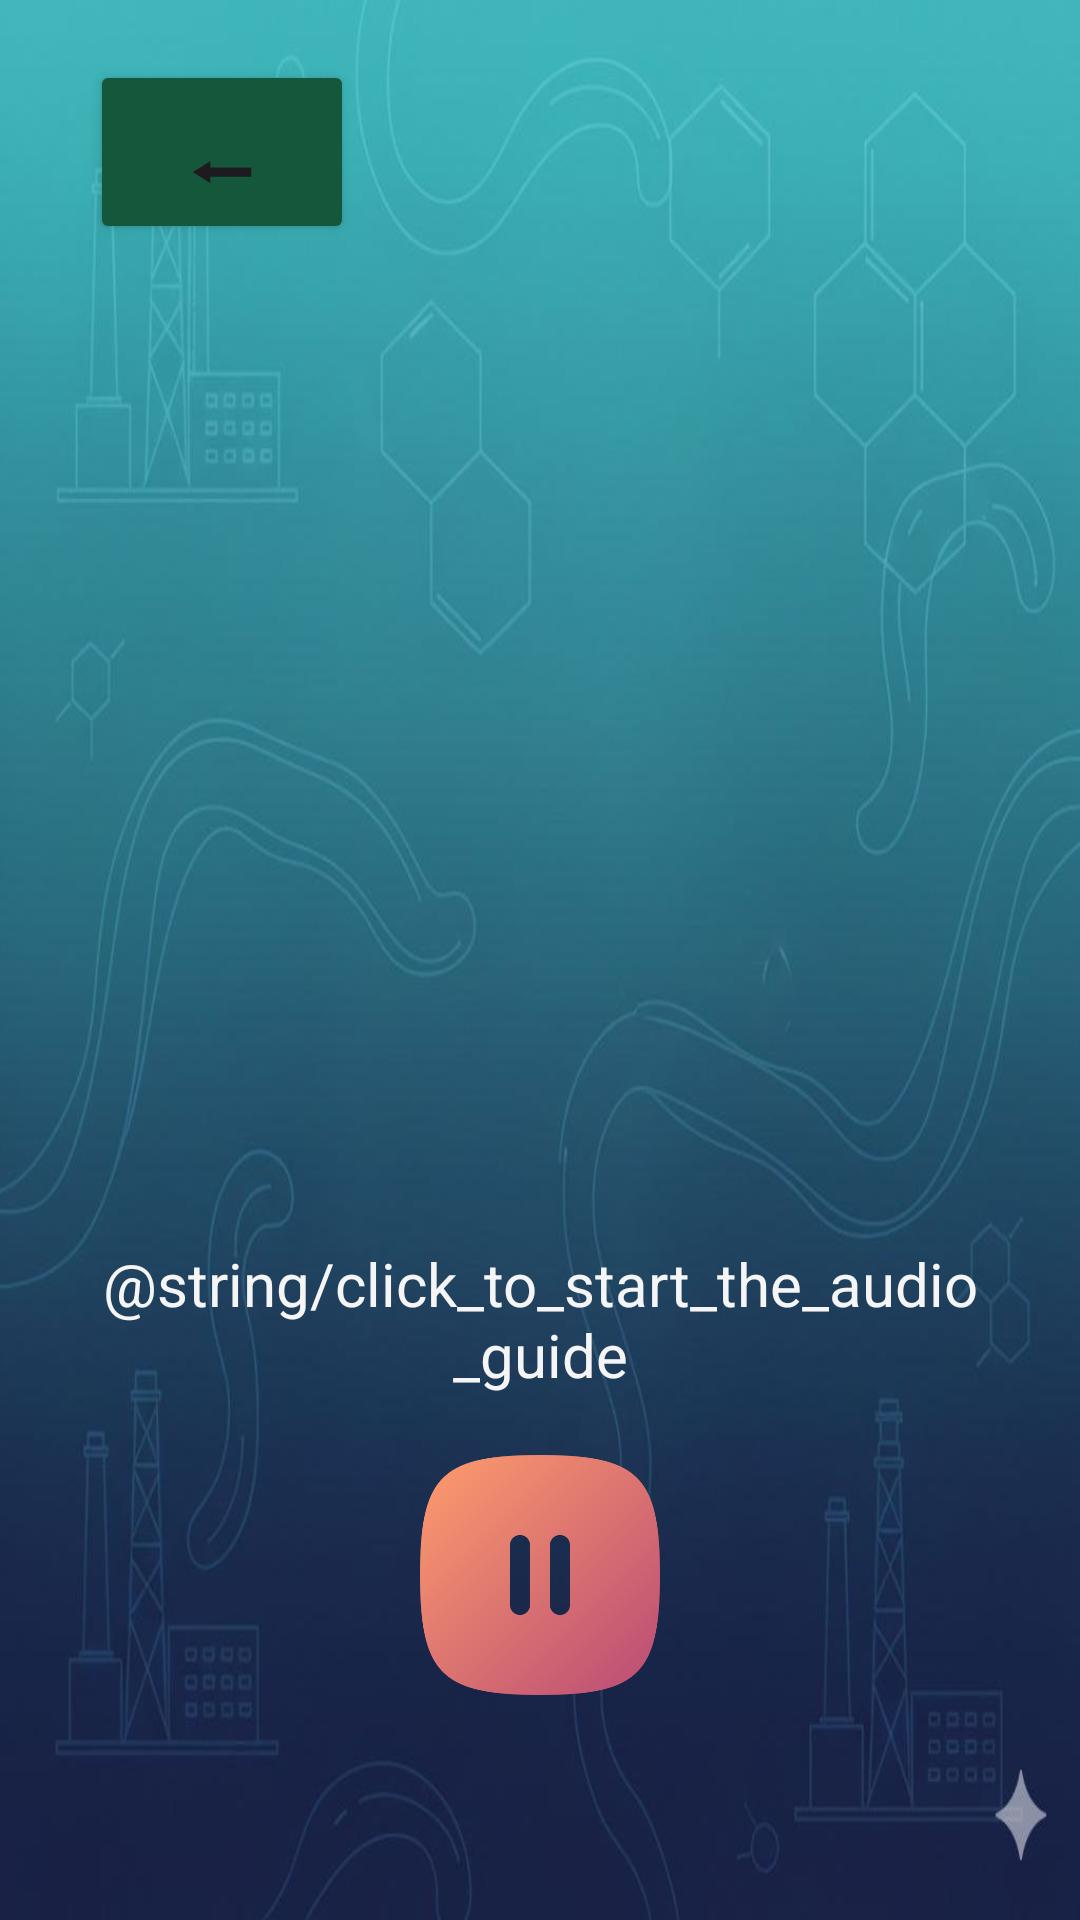

Produce the Android XML layout that renders to this screen, including the resource entries it uses.
<!-- AndroidManifest.xml: application theme Theme.GeoVoice -->
<!-- res/layout/activity_first_place.xml -->
<?xml version="1.0" encoding="utf-8"?>
<androidx.constraintlayout.widget.ConstraintLayout xmlns:android="http://schemas.android.com/apk/res/android"
    xmlns:app="http://schemas.android.com/apk/res-auto"
    xmlns:tools="http://schemas.android.com/tools"
    android:id="@+id/main"
    android:layout_width="match_parent"
    android:layout_height="match_parent"
    tools:context=".places.FirstPlaceActivity"
    android:background="@drawable/background">
    <Button
        android:id="@+id/backbtn"
        android:layout_width="wrap_content"
        android:layout_height="wrap_content"
        android:layout_marginStart="30dp"
        android:layout_marginTop="20dp"
        android:text="⬅"
        android:textSize="30sp"
        android:gravity="center"
        android:backgroundTint="@color/salavat_green_dark"
        app:layout_constraintStart_toStartOf="parent"
        app:layout_constraintTop_toTopOf="parent" />

    <ImageView
        android:layout_width="229dp"
        android:layout_height="367dp"
        android:layout_marginTop="20dp"
        android:layout_marginBottom="20dp"
        android:background="@drawable/katerimg"
        app:layout_constraintBottom_toTopOf="@+id/textView2"
        app:layout_constraintEnd_toEndOf="parent"
        app:layout_constraintStart_toStartOf="parent"
        app:layout_constraintTop_toBottomOf="@+id/backbtn" />

    <ImageButton
        android:id="@+id/ib"
        android:layout_width="80dp"
        android:layout_height="80dp"
        android:background="@null"
        android:visibility="visible"
        android:scaleType="centerInside"
        android:src="@drawable/pausebtn"
        app:layout_constraintStart_toStartOf="parent"
        app:layout_constraintBottom_toBottomOf="parent"
        app:layout_constraintEnd_toEndOf="parent"
        android:layout_marginBottom="75dp"/>

    <TextView
        android:id="@+id/textView2"
        android:layout_width="0dp"
        android:layout_height="wrap_content"
        android:layout_marginStart="30dp"
        android:layout_marginEnd="30dp"
        android:layout_marginBottom="20dp"
        android:gravity="center"
        android:text="@string/click_to_start_the_audio_guide"
        android:textColor="@color/salavat_light_bg"
        android:textSize="20sp"
        android:visibility="visible"
        app:layout_constraintBottom_toTopOf="@+id/ib"
        app:layout_constraintEnd_toEndOf="parent"
        app:layout_constraintStart_toStartOf="parent" />



</androidx.constraintlayout.widget.ConstraintLayout>
<!-- resources referenced by this layout -->
<resources>
  <color name="salavat_green_dark">#15573A</color>
  <color name="salavat_light_bg">#F5F5F5</color>
  <!-- drawable background: png bitmap (drawable, 45163 bytes) -->
  <!-- drawable pausebtn: png bitmap (drawable, 26046 bytes) -->
  <style name="Theme.GeoVoice" parent="Base.Theme.GeoVoice" />
  <style name="Base.Theme.GeoVoice" parent="Theme.Material3.DayNight.NoActionBar">
          
          
      </style>
</resources>
